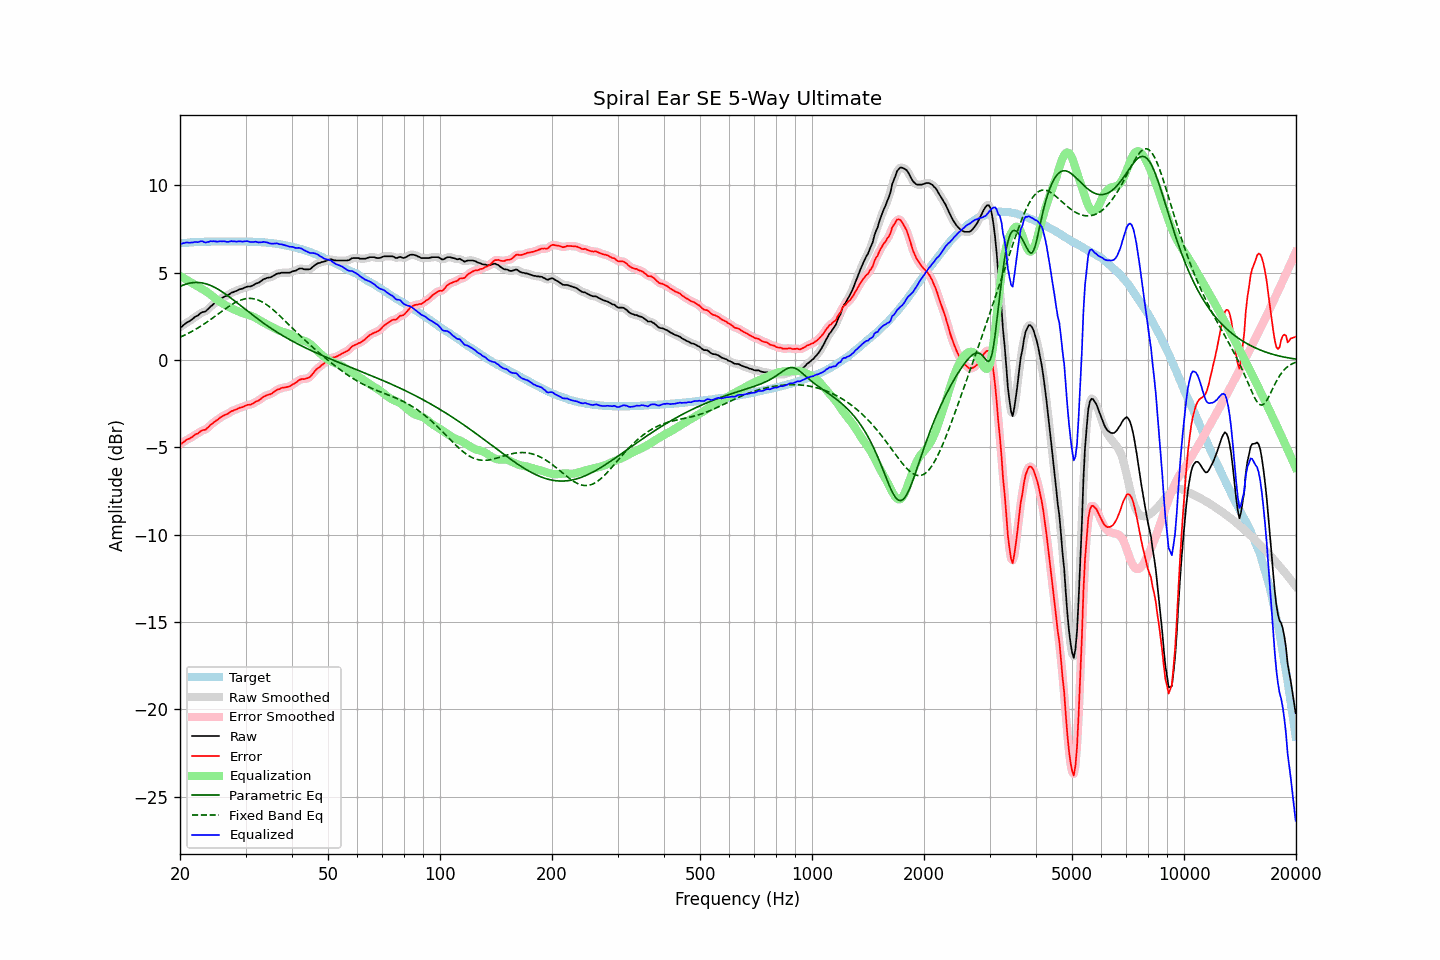

The file beside this chart, header and first rows:
frequency, raw, error, smoothed, error_smoothed, equalization, parametric_eq, fixed_band_eq, equalized_raw, equalized_smoothed, target
20.00, 1.89, -4.78, 1.87, -4.81, 4.81, 4.21, 1.30, 6.70, 6.67, 6.67
20.20, 1.89, -4.79, 1.93, -4.75, 4.75, 4.25, 1.34, 6.64, 6.68, 6.68
20.40, 1.98, -4.71, 1.99, -4.70, 4.70, 4.28, 1.38, 6.68, 6.69, 6.69
20.61, 2.05, -4.65, 2.05, -4.65, 4.65, 4.32, 1.43, 6.70, 6.69, 6.70
20.81, 2.13, -4.57, 2.12, -4.58, 4.59, 4.35, 1.47, 6.72, 6.71, 6.70
21.02, 2.18, -4.53, 2.18, -4.53, 4.54, 4.37, 1.52, 6.72, 6.71, 6.71
21.23, 2.22, -4.50, 2.23, -4.49, 4.48, 4.39, 1.56, 6.70, 6.71, 6.72
21.44, 2.29, -4.44, 2.29, -4.44, 4.43, 4.41, 1.61, 6.72, 6.72, 6.73
21.66, 2.35, -4.38, 2.36, -4.37, 4.37, 4.42, 1.66, 6.72, 6.73, 6.73
21.87, 2.44, -4.30, 2.43, -4.31, 4.31, 4.43, 1.71, 6.75, 6.74, 6.74
22.09, 2.50, -4.24, 2.49, -4.25, 4.25, 4.43, 1.77, 6.76, 6.74, 6.74
22.31, 2.53, -4.22, 2.55, -4.20, 4.20, 4.43, 1.82, 6.73, 6.76, 6.75
22.54, 2.61, -4.14, 2.62, -4.14, 4.15, 4.43, 1.88, 6.76, 6.77, 6.75
22.76, 2.69, -4.07, 2.68, -4.08, 4.10, 4.42, 1.94, 6.79, 6.78, 6.76
22.99, 2.74, -4.02, 2.72, -4.04, 4.05, 4.40, 2.00, 6.79, 6.77, 6.76
23.22, 2.75, -4.01, 2.76, -4.00, 3.99, 4.38, 2.06, 6.74, 6.75, 6.76
23.45, 2.78, -3.99, 2.80, -3.97, 3.93, 4.36, 2.12, 6.72, 6.74, 6.77
23.69, 2.88, -3.89, 2.87, -3.90, 3.87, 4.33, 2.18, 6.75, 6.74, 6.77
23.92, 2.95, -3.82, 2.96, -3.81, 3.81, 4.30, 2.24, 6.76, 6.76, 6.77
24.16, 3.06, -3.71, 3.05, -3.72, 3.74, 4.26, 2.31, 6.80, 6.79, 6.77
24.40, 3.12, -3.66, 3.13, -3.65, 3.66, 4.22, 2.37, 6.79, 6.79, 6.78
24.65, 3.21, -3.57, 3.20, -3.57, 3.59, 4.18, 2.44, 6.80, 6.79, 6.78
24.89, 3.27, -3.51, 3.27, -3.51, 3.51, 4.13, 2.51, 6.78, 6.78, 6.78
25.14, 3.33, -3.45, 3.34, -3.44, 3.44, 4.08, 2.58, 6.77, 6.78, 6.78
25.39, 3.40, -3.38, 3.40, -3.38, 3.37, 4.03, 2.64, 6.77, 6.78, 6.78
25.65, 3.48, -3.30, 3.47, -3.31, 3.31, 3.97, 2.71, 6.79, 6.78, 6.78
25.91, 3.53, -3.25, 3.54, -3.24, 3.26, 3.91, 2.78, 6.79, 6.79, 6.78
26.16, 3.59, -3.19, 3.59, -3.19, 3.20, 3.85, 2.84, 6.79, 6.79, 6.78
26.43, 3.64, -3.14, 3.63, -3.15, 3.15, 3.79, 2.91, 6.79, 6.78, 6.78
26.69, 3.66, -3.12, 3.67, -3.11, 3.10, 3.72, 2.97, 6.76, 6.77, 6.78
26.96, 3.71, -3.07, 3.72, -3.06, 3.05, 3.66, 3.04, 6.76, 6.77, 6.78
27.23, 3.78, -3.00, 3.78, -3.00, 3.00, 3.59, 3.10, 6.78, 6.78, 6.78
27.50, 3.85, -2.93, 3.84, -2.94, 2.95, 3.52, 3.16, 6.81, 6.79, 6.78
27.77, 3.87, -2.91, 3.88, -2.90, 2.91, 3.45, 3.21, 6.78, 6.79, 6.78
28.05, 3.92, -2.86, 3.91, -2.87, 2.87, 3.38, 3.26, 6.79, 6.78, 6.78
28.33, 3.94, -2.84, 3.95, -2.83, 2.83, 3.30, 3.31, 6.77, 6.78, 6.78
28.62, 3.99, -2.79, 3.99, -2.79, 2.79, 3.23, 3.36, 6.78, 6.78, 6.78
28.90, 4.04, -2.74, 4.03, -2.75, 2.75, 3.16, 3.40, 6.79, 6.78, 6.78
29.19, 4.06, -2.72, 4.06, -2.72, 2.72, 3.09, 3.43, 6.78, 6.78, 6.78
29.48, 4.08, -2.70, 4.09, -2.69, 2.69, 3.01, 3.46, 6.77, 6.78, 6.78
29.78, 4.13, -2.65, 4.13, -2.65, 2.66, 2.94, 3.49, 6.79, 6.79, 6.78
30.08, 4.17, -2.61, 4.17, -2.61, 2.63, 2.87, 3.50, 6.80, 6.79, 6.78
30.38, 4.20, -2.57, 4.19, -2.58, 2.60, 2.80, 3.52, 6.80, 6.79, 6.77
30.68, 4.20, -2.57, 4.20, -2.57, 2.56, 2.72, 3.52, 6.77, 6.77, 6.77
30.99, 4.21, -2.56, 4.22, -2.55, 2.53, 2.65, 3.52, 6.74, 6.75, 6.77
31.30, 4.25, -2.51, 4.25, -2.51, 2.50, 2.58, 3.51, 6.75, 6.75, 6.76
31.61, 4.30, -2.46, 4.30, -2.46, 2.45, 2.51, 3.50, 6.75, 6.76, 6.76
31.93, 4.36, -2.39, 4.35, -2.41, 2.41, 2.44, 3.48, 6.77, 6.75, 6.75
32.24, 4.39, -2.36, 4.39, -2.36, 2.36, 2.37, 3.45, 6.75, 6.75, 6.75
32.57, 4.42, -2.32, 4.43, -2.31, 2.30, 2.30, 3.41, 6.72, 6.73, 6.74
32.89, 4.49, -2.25, 4.49, -2.25, 2.24, 2.24, 3.37, 6.73, 6.73, 6.74
33.22, 4.55, -2.18, 4.55, -2.18, 2.19, 2.17, 3.33, 6.74, 6.74, 6.73
33.55, 4.62, -2.11, 4.61, -2.12, 2.14, 2.10, 3.27, 6.76, 6.75, 6.73
33.89, 4.65, -2.07, 4.66, -2.06, 2.09, 2.04, 3.22, 6.74, 6.74, 6.72
34.23, 4.69, -2.02, 4.69, -2.02, 2.04, 1.97, 3.15, 6.73, 6.73, 6.71
34.57, 4.71, -1.99, 4.71, -2.00, 1.99, 1.91, 3.09, 6.70, 6.70, 6.70
34.92, 4.72, -1.97, 4.73, -1.96, 1.94, 1.85, 3.02, 6.66, 6.67, 6.69
35.27, 4.76, -1.93, 4.76, -1.92, 1.89, 1.79, 2.94, 6.65, 6.66, 6.69
35.62, 4.81, -1.86, 4.81, -1.86, 1.85, 1.73, 2.87, 6.66, 6.66, 6.67
35.97, 4.86, -1.80, 4.87, -1.79, 1.80, 1.67, 2.79, 6.66, 6.67, 6.66
... 635 more rows
